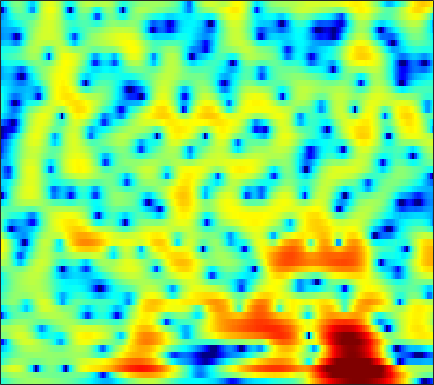

Values plotted in this chart, from the file beside it:
-4.1317, -3.4663, -2.6785, -1.9895, -1.5292, -0.99894, -0.55332, -0.26399, 0.070713, 0.35056, 0.57017, 0.70273, 0.84182, 0.9404, 0.9879, 1.0161, 1.0143, 0.99191, 0.93899, 0.86441, 0.77882, 0.70075, 0.5776, 0.43893
-1.572, -0.9915, -0.3146, 0.2451, 0.5888, 0.9505, 1.196, 1.305, 1.353, 1.3, 1.158, 1.003, 0.7467, 0.4601, 0.2436, -0.02816, -0.2479, -0.3715, -0.4787, -0.5352, -0.5563, -0.5688, -0.5896, -0.6315
0.6469, 1.394, 2.248, 2.926, 3.318, 3.672, 3.817, 3.774, 3.5, 2.947, 2.056, 1.123, -0.5746, -3.047, -5.742, -11.81, -42.42, -14.33, -7.424, -4.054, -2.062, -1.114, -0.3957, -0.2116
-4.024, -2.985, -1.806, -0.8521, -0.2646, 0.3563, 0.7959, 1.008, 1.144, 1.127, 0.9663, 0.7646, 0.413, 0.01702, -0.2629, -0.5433, -0.6603, -0.6214, -0.4267, -0.1459, 0.1469, 0.3366, 0.5173, 0.5779
-5.229, -4.62, -3.81, -3.028, -2.467, -1.77, -1.153, -0.7482, -0.2895, 0.07841, 0.3612, 0.5205, 0.6687, 0.7593, 0.7997, 0.8309, 0.8411, 0.8403, 0.832, 0.8174, 0.7892, 0.7636, 0.7209, 0.6716
-7.74, -7.333, -6.354, -5.089, -4.081, -2.784, -1.619, -0.8503, 0.01463, 0.6979, 1.224, 1.519, 1.789, 1.942, 1.991, 1.974, 1.873, 1.747, 1.527, 1.256, 0.9387, 0.68, 0.3128, -0.05018
-15.05, -14.78, -9.813, -5.85, -3.663, -1.458, 0.1869, 1.131, 2.108, 2.792, 3.225, 3.395, 3.452, 3.335, 3.149, 2.783, 2.316, 1.925, 1.37, 0.7726, 0.1233, -0.4157, -1.268, -2.367
-0.2256, -0.1174, 0.2613, 0.84, 1.349, 2.025, 2.642, 3.011, 3.349, 3.497, 3.421, 3.21, 2.707, 1.909, 1.106, -0.2463, -1.902, -3.257, -4.924, -5.801, -5.63, -5.141, -4.528, -4.226
0.9516, 1.049, 1.252, 1.519, 1.744, 2.043, 2.296, 2.434, 2.523, 2.464, 2.22, 1.899, 1.252, 0.3066, -0.6373, -2.274, -4.462, -6.519, -9.427, -10.47, -8.551, -6.692, -4.652, -3.166
-2.942, -2.699, -2.153, -1.5, -1.004, -0.4056, 0.0943, 0.3825, 0.6512, 0.7907, 0.8006, 0.7317, 0.5487, 0.2686, 0.009172, -0.3684, -0.7535, -0.9987, -1.191, -1.203, -1.02, -0.7701, -0.3473, 0.1056
-15.61, -11.66, -7.859, -5.318, -3.974, -2.694, -1.899, -1.525, -1.259, -1.169, -1.153, -1.12, -1.002, -0.7269, -0.4562, -0.03797, 0.4012, 0.7157, 1.089, 1.399, 1.657, 1.806, 1.955, 2.036
-6.359, -5.555, -4.181, -2.91, -2.172, -1.549, -1.364, -1.569, -2.329, -3.709, -5.69, -7.26, -7.808, -5.691, -3.653, -1.324, 0.427, 1.422, 2.379, 2.992, 3.324, 3.393, 3.274, 2.941
-1.824, -1.24, -0.5043, 0.1022, 0.4305, 0.636, 0.5285, 0.2158, -0.5797, -1.849, -3.518, -4.69, -5.062, -3.529, -1.905, 0.09442, 1.647, 2.502, 3.268, 3.646, 3.647, 3.404, 2.756, 1.69
-3.104, -2.288, -1.363, -0.6191, -0.1654, 0.2789, 0.5606, 0.6708, 0.7182, 0.6875, 0.6528, 0.6778, 0.8186, 1.106, 1.381, 1.783, 2.143, 2.328, 2.434, 2.326, 1.965, 1.523, 0.679, -0.4848
-4.498, -3.62, -2.575, -1.666, -1.073, -0.384, 0.1773, 0.5253, 0.9007, 1.206, 1.454, 1.617, 1.8, 1.953, 2.04, 2.113, 2.108, 2.038, 1.845, 1.516, 1.044, 0.5998, -0.1218, -0.9597
-5.527, -4.428, -3.142, -2.045, -1.345, -0.5528, 0.1024, 0.5222, 0.9974, 1.388, 1.711, 1.909, 2.127, 2.276, 2.345, 2.361, 2.275, 2.141, 1.85, 1.433, 0.8898, 0.3889, -0.3817, -1.249
-5.081, -3.845, -2.541, -1.536, -0.9323, -0.2993, 0.2047, 0.5187, 0.8979, 1.25, 1.59, 1.832, 2.133, 2.39, 2.536, 2.64, 2.632, 2.54, 2.277, 1.838, 1.2, 0.5819, -0.4298, -1.689
-1.698, -1.115, -0.5626, -0.2752, -0.2044, -0.2552, -0.4098, -0.5253, -0.5792, -0.4159, -0.0221, 0.4056, 1.057, 1.709, 2.149, 2.622, 2.929, 3.028, 2.976, 2.682, 2.124, 1.527, 0.4474, -1.029
1.873, 1.71, 1.264, 0.4956, -0.3263, -1.774, -3.67, -5.366, -7.56, -8.212, -6.544, -4.751, -2.532, -0.7255, 0.3733, 1.542, 2.378, 2.798, 3.113, 3.152, 2.93, 2.579, 1.883, 0.9604
3.946, 3.3, 2.175, 0.7561, -0.5573, -2.722, -5.455, -7.944, -11.66, -13.11, -10.57, -8.248, -5.566, -3.372, -2.008, -0.4626, 0.7444, 1.45, 2.104, 2.452, 2.495, 2.338, 1.917, 1.31
5.709, 4.787, 3.405, 1.841, 0.5325, -1.35, -3.351, -4.859, -6.739, -8.225, -8.937, -8.723, -7.453, -5.471, -3.878, -1.95, -0.3216, 0.6708, 1.646, 2.223, 2.383, 2.247, 1.68, 0.636
5.819, 4.715, 3.153, 1.447, 0.1345, -1.699, -3.695, -5.336, -8.019, -11.8, -19.03, -32.53, -15.28, -9.076, -6.103, -3.235, -1.075, 0.1771, 1.427, 2.261, 2.679, 2.722, 2.35, 1.421
2.179, 0.7133, -1.413, -3.546, -4.979, -6.506, -7.592, -8.205, -8.91, -9.579, -9.957, -9.817, -8.954, -7.498, -6.218, -4.515, -2.882, -1.77, -0.4835, 0.5803, 1.41, 1.855, 2.229, 2.396
-1.397, -3.549, -7.185, -12.48, -18.44, -20.64, -14.85, -12.54, -10.78, -9.842, -9.346, -9.119, -8.841, -8.438, -7.929, -6.899, -5.513, -4.353, -2.75, -1.25, 0.06444, 0.9066, 1.865, 2.648
-1.551, -3.025, -5.226, -7.542, -8.943, -9.822, -9.539, -9.044, -8.555, -8.431, -8.779, -9.451, -10.98, -13.43, -15.58, -15.43, -11.21, -8.221, -5.031, -2.591, -0.7037, 0.4448, 1.713, 2.709
-0.5899, -1.239, -2.092, -2.792, -3.243, -3.668, -3.953, -4.107, -4.342, -4.751, -5.436, -6.178, -7.563, -9.317, -10.4, -10.19, -7.959, -5.987, -3.598, -1.681, -0.1693, 0.7588, 1.753, 2.53
-1.658, -1.831, -1.874, -1.78, -1.648, -1.427, -1.219, -1.102, -1.002, -1.003, -1.122, -1.267, -1.494, -1.673, -1.711, -1.547, -1.17, -0.7698, -0.1924, 0.349, 0.8015, 1.077, 1.33, 1.528
-6.802, -6.317, -5.013, -3.549, -2.478, -1.248, -0.2259, 0.399, 1.057, 1.554, 1.906, 2.077, 2.216, 2.277, 2.27, 2.205, 2.072, 1.928, 1.623, 1.201, 0.6406, 0.1263, -0.5968, -1.296
-29.76, -16.79, -9.844, -6.003, -3.928, -1.809, -0.1793, 0.8186, 1.891, 2.716, 3.336, 3.673, 3.954, 4.048, 4.001, 3.768, 3.336, 2.85, 1.968, 0.7553, -0.877, -2.43, -5.055, -8.346
-8.709, -8.078, -6.711, -5.053, -3.765, -2.144, -0.6545, 0.3512, 1.543, 2.53, 3.296, 3.733, 4.115, 4.265, 4.222, 3.955, 3.417, 2.833, 1.786, 0.3849, -1.443, -3.159, -6.016, -9.521
-6.82, -6.803, -6.55, -5.855, -5.099, -3.762, -2.245, -1.097, 0.3354, 1.58, 2.583, 3.16, 3.694, 3.956, 3.966, 3.737, 3.24, 2.701, 1.774, 0.6432, -0.616, -1.623, -2.865, -3.911
-8.251, -9.613, -11.63, -12.77, -11.68, -8.418, -5.205, -3.155, -0.905, 0.8604, 2.207, 2.962, 3.656, 4.009, 4.058, 3.837, 3.318, 2.722, 1.695, 0.4322, -0.9708, -1.983, -3.116, -3.675
-8.627, -10.16, -12.78, -14.71, -13.33, -9.212, -5.512, -3.281, -0.8907, 0.9624, 2.359, 3.146, 3.871, 4.238, 4.285, 4.046, 3.434, 2.712, 1.351, -0.5569, -3.228, -5.927, -10.99, -13.54
-8.754, -8.6, -8.333, -7.558, -6.726, -5.244, -3.57, -2.286, -0.6981, 0.6846, 1.825, 2.503, 3.157, 3.516, 3.588, 3.414, 2.901, 2.303, 1.174, -0.3435, -2.255, -3.886, -5.9, -6.538
-12.18, -10.83, -9.121, -7.599, -6.46, -4.992, -3.541, -2.496, -1.186, -0.01933, 0.9783, 1.6, 2.236, 2.643, 2.786, 2.754, 2.492, 2.141, 1.509, 0.7233, -0.1304, -0.7235, -1.349, -1.616
-14.2, -12.44, -10.32, -8.497, -7.174, -5.537, -3.994, -2.917, -1.561, -0.3291, 0.7323, 1.404, 2.131, 2.647, 2.887, 3.008, 2.909, 2.681, 2.205, 1.551, 0.7728, 0.1384, -0.6669, -1.333
-13.71, -12.86, -11.29, -9.562, -8.229, -6.448, -4.746, -3.505, -1.943, -0.4952, 0.8068, 1.658, 2.607, 3.322, 3.696, 3.98, 3.974, 3.791, 3.271, 2.434, 1.244, 0.07227, -1.891, -4.366
-20.48, -18.83, -15.8, -13.14, -11.56, -9.571, -7.579, -6.057, -4.033, -2.102, -0.3373, 0.8496, 2.189, 3.238, 3.827, 4.33, 4.517, 4.447, 4.045, 3.263, 2.029, 0.7828, -1.489, -4.593
-20.6, -19.48, -17.99, -16.89, -16.78, -16.66, -15.06, -12.57, -8.931, -5.699, -3.029, -1.361, 0.475, 1.912, 2.748, 3.541, 4.017, 4.147, 4.058, 3.652, 2.955, 2.265, 1.181, 0.04978
-11.11, -11.9, -13.22, -14.96, -16.82, -20.46, -20.09, -15.79, -10.81, -7.125, -4.207, -2.397, -0.4161, 1.151, 2.098, 3.091, 3.779, 4.086, 4.272, 4.176, 3.844, 3.419, 2.676, 1.711
-5.864, -6.825, -7.915, -9.062, -9.769, -10.28, -10.03, -9.279, -7.689, -5.771, -3.802, -2.405, -0.7272, 0.7138, 1.623, 2.623, 3.393, 3.831, 4.218, 4.404, 4.347, 4.13, 3.575, 2.652
-3.791, -4.823, -6.321, -7.893, -9.166, -10.62, -11.44, -11.21, -9.822, -7.796, -5.727, -4.349, -2.769, -1.458, -0.6527, 0.2311, 0.9636, 1.471, 2.082, 2.642, 3.078, 3.318, 3.423, 3.263
-3.778, -4.826, -6.651, -9.023, -11.32, -16.05, -27.03, -26.96, -16.03, -11.41, -8.604, -7.134, -5.75, -4.921, -4.556, -4.299, -4.117, -3.813, -2.961, -1.671, -0.1916, 0.8497, 2.04, 2.944
-4.14, -4.897, -6.089, -7.517, -8.686, -10.16, -11.14, -11.28, -10.69, -9.607, -8.593, -8.004, -7.546, -7.628, -8.159, -9.782, -13.12, -17.32, -15.27, -8.589, -4.198, -1.859, 0.5288, 2.292
-5.229, -5.551, -6.085, -6.703, -7.217, -7.864, -8.384, -8.644, -8.783, -8.733, -8.51, -8.297, -8.095, -8.061, -8.258, -8.861, -9.645, -9.8, -8.637, -6.118, -3.351, -1.499, 0.5886, 2.268
-7.202, -7.08, -7.124, -7.406, -7.754, -8.424, -9.246, -9.907, -10.67, -11.07, -10.82, -10.24, -9.193, -8.092, -7.311, -6.349, -5.401, -4.651, -3.496, -2.188, -0.7863, 0.2575, 1.564, 2.732
-9.149, -8.487, -8.03, -8.043, -8.356, -9.217, -10.74, -12.47, -16.04, -21.57, -20.31, -15.69, -11.36, -8.435, -6.769, -4.994, -3.557, -2.644, -1.52, -0.4694, 0.514, 1.23, 2.129, 2.959
-9.158, -8.194, -7.375, -7.055, -7.122, -7.585, -8.513, -9.494, -11.09, -12.28, -11.74, -10.25, -7.906, -5.795, -4.47, -3.047, -1.928, -1.246, -0.5165, 0.1001, 0.657, 1.082, 1.699, 2.373
-6.49, -5.839, -5.131, -4.672, -4.5, -4.428, -4.46, -4.509, -4.543, -4.356, -3.906, -3.404, -2.561, -1.716, -1.141, -0.5262, -0.1666, -0.045, -0.1476, -0.4909, -0.9241, -1.139, -0.9595, -0.1342
-4.31, -3.904, -3.451, -3.047, -2.795, -2.533, -2.254, -2.027, -1.64, -1.172, -0.6174, -0.1692, 0.434, 0.955, 1.242, 1.437, 1.296, 0.9257, -0.06345, -1.875, -5.022, -9.019, -14.85, -7.334
-5.132, -4.738, -4.389, -4.182, -4.074, -3.956, -3.794, -3.541, -2.95, -2.124, -1.14, -0.3767, 0.5446, 1.324, 1.761, 2.095, 2.129, 1.882, 1.203, 0.08812, -1.395, -2.491, -3.041, -2.007
-8.233, -7.682, -7.295, -7.454, -7.915, -8.897, -10.1, -10.54, -9.609, -7.245, -4.739, -3.08, -1.249, 0.1669, 0.9956, 1.796, 2.3, 2.5, 2.563, 2.453, 2.273, 2.15, 2.088, 2.179
-10.37, -9.689, -9.318, -9.599, -10.35, -12.35, -16.09, -20.46, -17.79, -11.38, -7.206, -4.945, -2.633, -0.8774, 0.1508, 1.238, 2.029, 2.493, 2.933, 3.208, 3.358, 3.411, 3.401, 3.303
-9.82, -9.323, -8.965, -8.806, -8.82, -8.983, -9.086, -8.892, -8.103, -6.706, -5.069, -3.862, -2.379, -1.083, -0.2428, 0.7326, 1.552, 2.068, 2.635, 3.063, 3.346, 3.466, 3.5, 3.371
-8.886, -8.535, -7.968, -7.388, -6.943, -6.325, -5.725, -5.256, -4.576, -3.862, -3.136, -2.595, -1.87, -1.177, -0.6361, 0.1012, 0.8707, 1.419, 2.111, 2.709, 3.16, 3.374, 3.488, 3.39
-9.967, -9.532, -8.242, -6.762, -5.719, -4.501, -3.521, -2.96, -2.412, -2.104, -2.006, -2.044, -2.206, -2.314, -2.221, -1.707, -0.7446, 0.159, 1.377, 2.448, 3.271, 3.695, 3.981, 3.955
-25.82, -17.62, -10.44, -6.551, -4.587, -2.764, -1.56, -0.9993, -0.6718, -0.7841, -1.387, -2.231, -4.061, -6.912, -9.65, -9.991, -5.653, -2.72, 0.1681, 2.164, 3.52, 4.196, 4.687, 4.746
-7.614, -7.107, -5.481, -3.68, -2.509, -1.315, -0.5476, -0.226, -0.1362, -0.4348, -1.16, -2.022, -3.643, -5.769, -7.236, -7.204, -4.69, -2.492, -0.0525, 1.762, 3.024, 3.647, 4.096, 4.123
